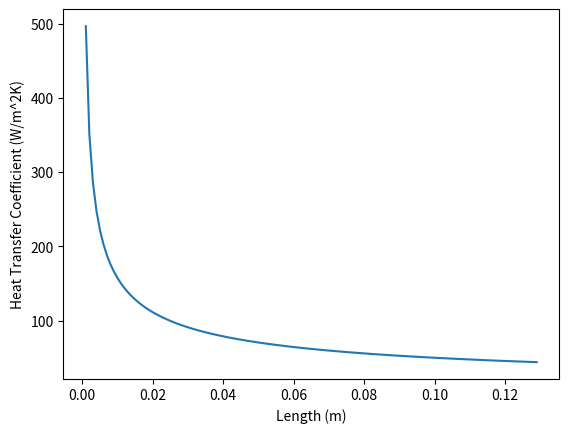
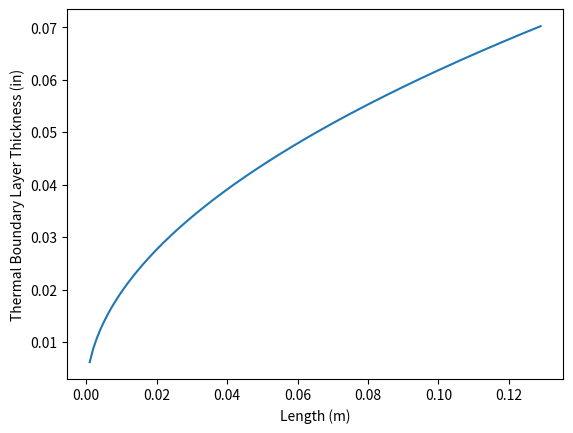

These charts were generated, in order, by the following Python code:
#!/usr/bin/env python3
import numpy as np
import math as m
import matplotlib.pyplot as plt
import pylab

mass_flow = 0.306 #kg/s
d_inner = 0.352 #m
d_outer = 0.371 #m
density = 1.033 #kg/m^3
L = 0.13
air_viscosity = 1.94E-5
Pr = 0.7174
k = 0.0285

X = [0] * 129
H = [0] * 129
T = [0] * 129
i = 0

T_ambient = 50
q = 308

for L in np.arange(.001,0.13, 0.001):
    c = np.pi*d_inner
    flow_area = (np.pi/4)*(d_outer**2-d_inner**2)
    velocity = mass_flow * density * (1/flow_area)

    Re = velocity*L/air_viscosity
    bl_t = (5.47*L)/(Re**.5)
    therm_bl_t = bl_t * Pr ** -0.33
    therm_bl_t_in = therm_bl_t * 39.37 #thermal boundary layer inches

    h = 0.53*Re**0.5*Pr**0.5*0.0285/L #http://www.rpi.edu/dept/chem-eng/WWW/faculty/plawsky/Comsol%20Modules/BLThermal/ThermalBoundaryLayer.html

    X[i] = L
    H[i] = h
    T[i] = therm_bl_t_in

    i = i+1

avg_h = np.mean(H)
#avg_hbar = (0.53*((mass_flow*density)/(c*air_viscosity))**0.5*Pr**0.5*k*(m.log(L)-m.log(0.01)))/L

Ts = q/(avg_h*c*0.13) + T_ambient

print(Ts, avg_h)
plt.figure()
plt.plot(X,H)
plt.xlabel('Length (m)')
plt.ylabel('Heat Transfer Coefficient (W/m^2K)')
pylab.show()

plt.figure()
plt.plot(X,T)
plt.xlabel('Length (m)')
plt.ylabel('Thermal Boundary Layer Thickness (in)')
pylab.show()
